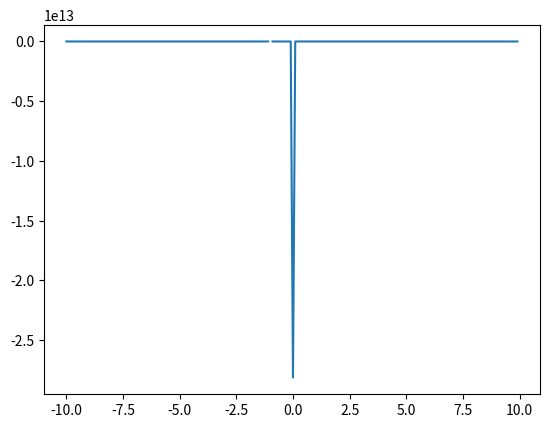

Write the Python code that produced this figure.
import numpy as np
import matplotlib.pyplot as plt

def f(x):
    return (1/(x*x*x+2*x*x+x))


x = np.arange(-10, 10, 0.1)
plt.plot(x, f(x))
plt.show()

from scipy import optimize

# The default (Nelder Mead)
print(optimize.minimize(f, x0=0))
print(optimize.minimize(f, x0=0, method="L-BFGS-B"))